Image classification data set "KDealIndependentProject" (Krdea/KDealIndependentProject on GitHub). Class labels (2): cancer, normal.

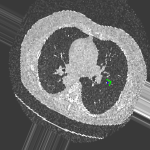
Label: normal

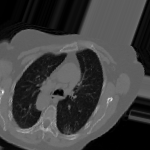
Label: cancer

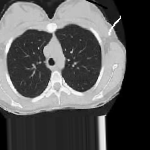
Label: normal

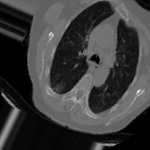
Label: cancer

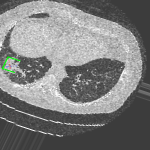
Label: normal

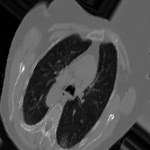
Label: cancer
